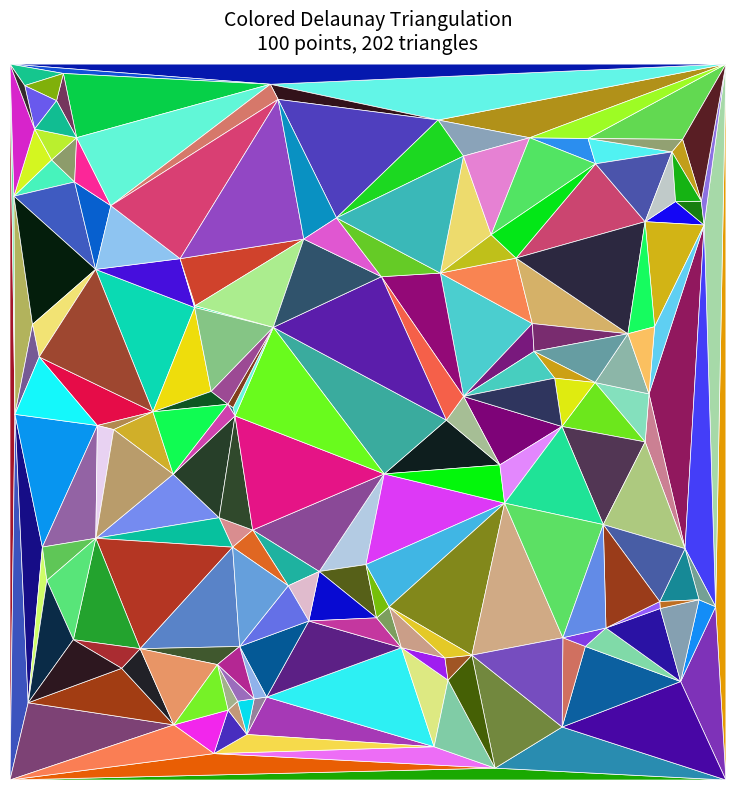

The script that saved this image:
"""
Exercise 3.3.5: Colored Delaunay Triangulation

This script demonstrates how to fill Delaunay triangles with colors.
Exercise 2 target: Modify the simple triangulation to create colorful art.

Author: Claude (NumPy-to-GenAI Project)
Date: 2025-12-02

Thesis Metadata:
    Framework: F1-Hands-On
    Module: Module_03_transformations_effects
    Exercise Type: Modify
    Cognitive Load: Medium
    New Concepts: PolyCollection, filled triangles, color mapping
    Prerequisites: simple_delaunay.py completed
"""

import numpy as np
import matplotlib.pyplot as plt
from matplotlib.collections import PolyCollection
from scipy.spatial import Delaunay

# Step 1: Generate random points
np.random.seed(42)
num_points = 100
width, height = 500, 500
points = np.random.rand(num_points, 2) * [width, height]

# Add corner points to cover the entire canvas
corners = np.array([[0, 0], [width, 0], [width, height], [0, height]])
points = np.vstack([points, corners])

# Step 2: Compute Delaunay triangulation
triangulation = Delaunay(points)

# Step 3: Create filled triangles with random colors
triangles = []
colors = []

for simplex in triangulation.simplices:
    # Get the three vertices of each triangle
    triangle = points[simplex]
    triangles.append(triangle)

    # Assign a random color (RGB)
    color = np.random.rand(3)
    colors.append(color)

# Step 4: Create the visualization
fig, ax = plt.subplots(figsize=(8, 8))

# Use PolyCollection for efficient rendering of many polygons
collection = PolyCollection(triangles, facecolors=colors,
                           edgecolors='white', linewidths=0.5)
ax.add_collection(collection)

ax.set_xlim(0, width)
ax.set_ylim(0, height)
ax.set_aspect('equal')
ax.axis('off')
ax.set_title(f'Colored Delaunay Triangulation\n{num_points} points, {len(triangulation.simplices)} triangles',
             fontsize=14, pad=10)

plt.tight_layout()
plt.savefig('colored_triangulation.png', dpi=150, bbox_inches='tight',
            facecolor='white', edgecolor='none')
plt.close()

print("Colored triangulation complete!")
print(f"Number of points: {num_points + 4} (including corners)")
print(f"Number of triangles: {len(triangulation.simplices)}")
print("Output saved as: colored_triangulation.png")
